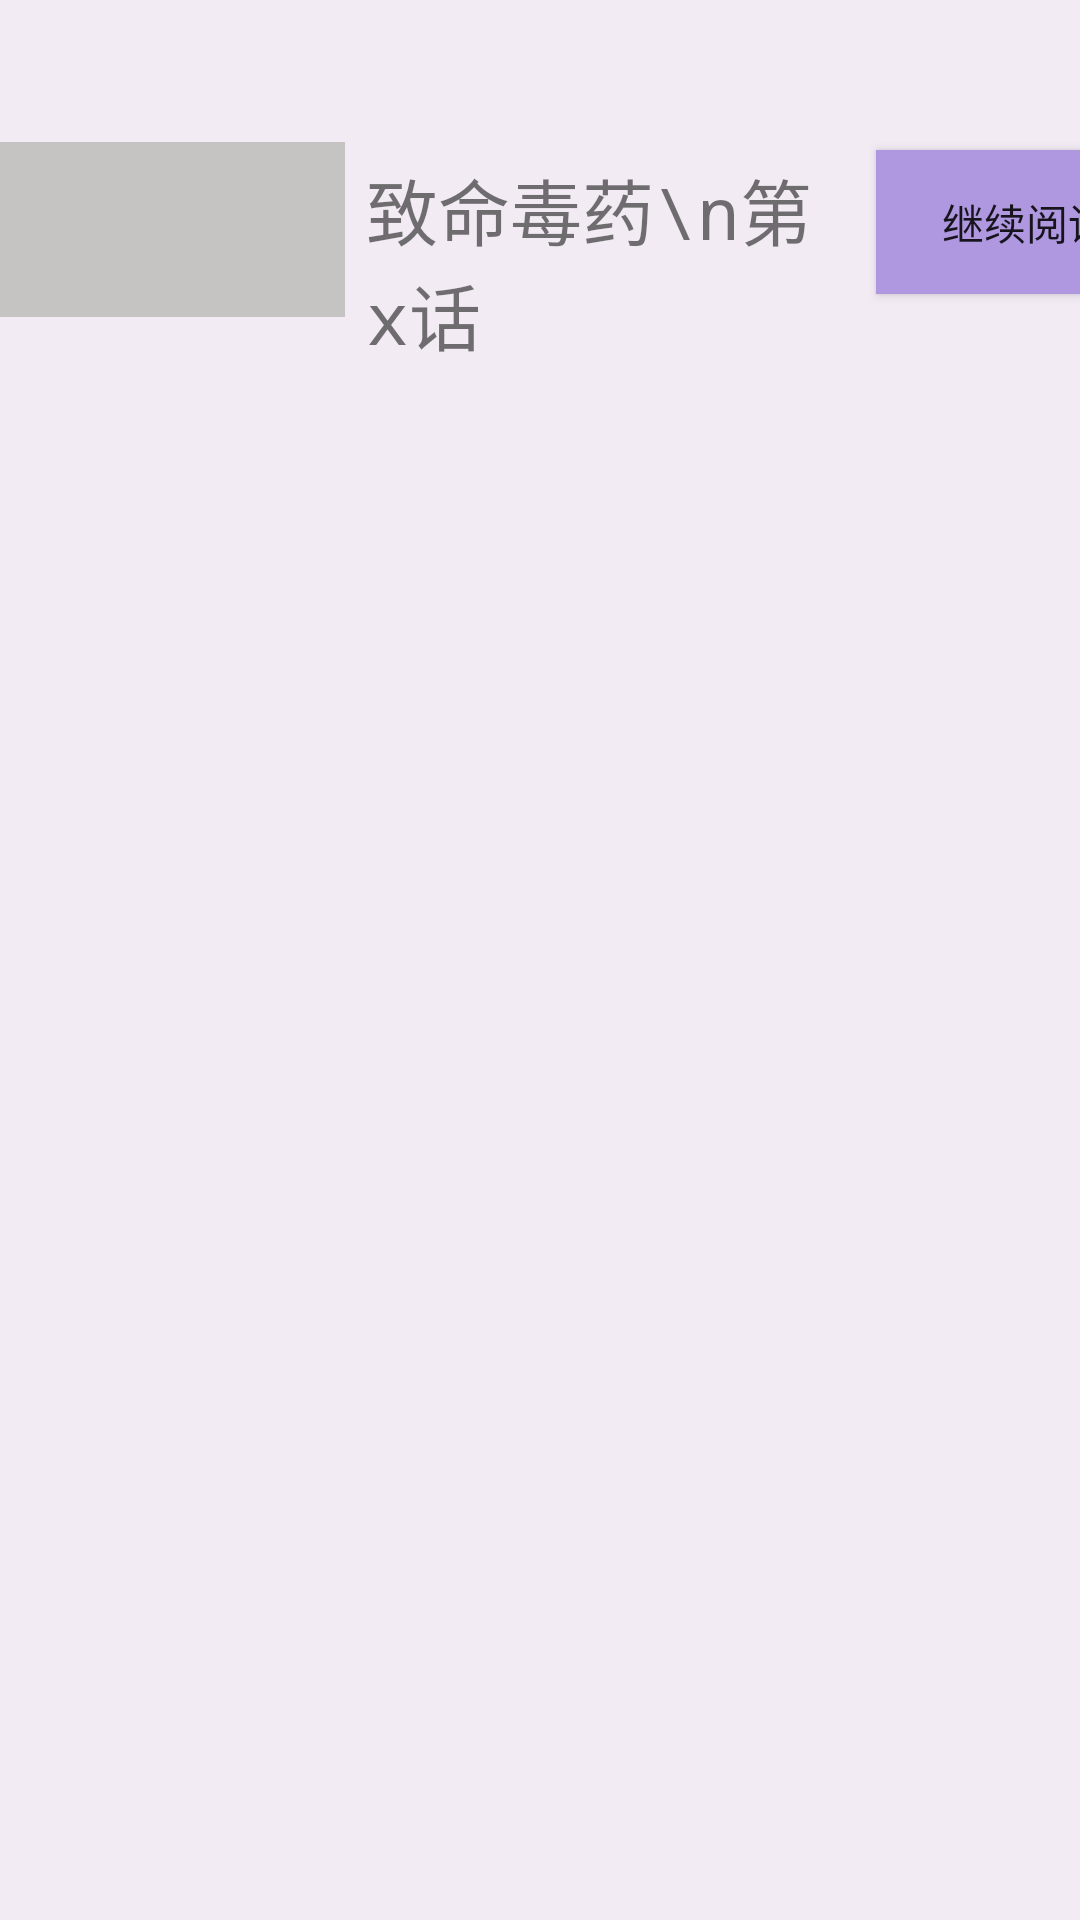

Android layout source for this screen:
<!-- AndroidManifest.xml: application theme Theme.See -->
<!-- res/layout/activity_history_list.xml -->
<?xml version="1.0" encoding="utf-8"?>
<LinearLayout xmlns:android="http://schemas.android.com/apk/res/android"
              xmlns:app="http://schemas.android.com/apk/res-auto" android:layout_width="match_parent"
              android:layout_height="wrap_content" android:orientation="vertical">

    <LinearLayout
            android:orientation="horizontal"
            android:layout_width="match_parent"
            android:layout_height="match_parent" android:background="#F2EBF4">
        <ImageView
                android:layout_width="115dp"
                app:srcCompat="@drawable/a1" android:id="@+id/bookphoto1" android:layout_height="153dp"/>
        <TextView
                android:text="致命毒药\n第x话"
                android:layout_width="150dp"
                android:layout_height="wrap_content"
                android:id="@+id/bookname1"
                android:layout_marginTop="50dp"

                android:background="#F2EBF4" android:layout_marginLeft="7dp" android:textSize="24sp"
                android:fontFamily="monospace"/>

        <Button
                android:text="继续阅读"
                android:layout_width="100dp"
                android:layout_height="wrap_content" android:id="@+id/continueread" android:layout_marginTop="50dp"
                android:layout_marginLeft="20dp" android:background="@color/purple_200"/>


    </LinearLayout>
    <View
            android:layout_width="match_parent"
            android:layout_height="10dp"
            android:background="@color/colorBgDark" android:id="@+id/view7"/>
</LinearLayout>
<!-- resources referenced by this layout -->
<resources>
  <color name="colorBgDark">#f4f4f4</color>
  <color name="purple_200">#AF98DF</color>
  <!-- drawable a1: jpg bitmap (drawable, 18265 bytes) -->
  <style name="Theme.See" parent="Theme.MaterialComponents.DayNight.Bridge">
          
          <item name="colorPrimary">@color/purple_500</item>
          <item name="colorPrimaryVariant">@color/purple_700</item>
          <item name="colorOnPrimary">@color/white</item>
          
          <item name="colorSecondary">@color/teal_200</item>
          <item name="colorSecondaryVariant">@color/teal_700</item>
          <item name="colorOnSecondary">@color/black</item>
          
          <item name="android:statusBarColor" tools:targetApi="l">?attr/colorPrimaryVariant</item>
          
      </style>
  <color name="purple_500">#75619C</color>
  <color name="purple_700">#C8B9E4</color>
  <color name="white">#FFFFFF</color>
  <color name="teal_200">#779A96</color>
  <color name="teal_700">#26857A</color>
  <color name="black">#000000</color>
</resources>
